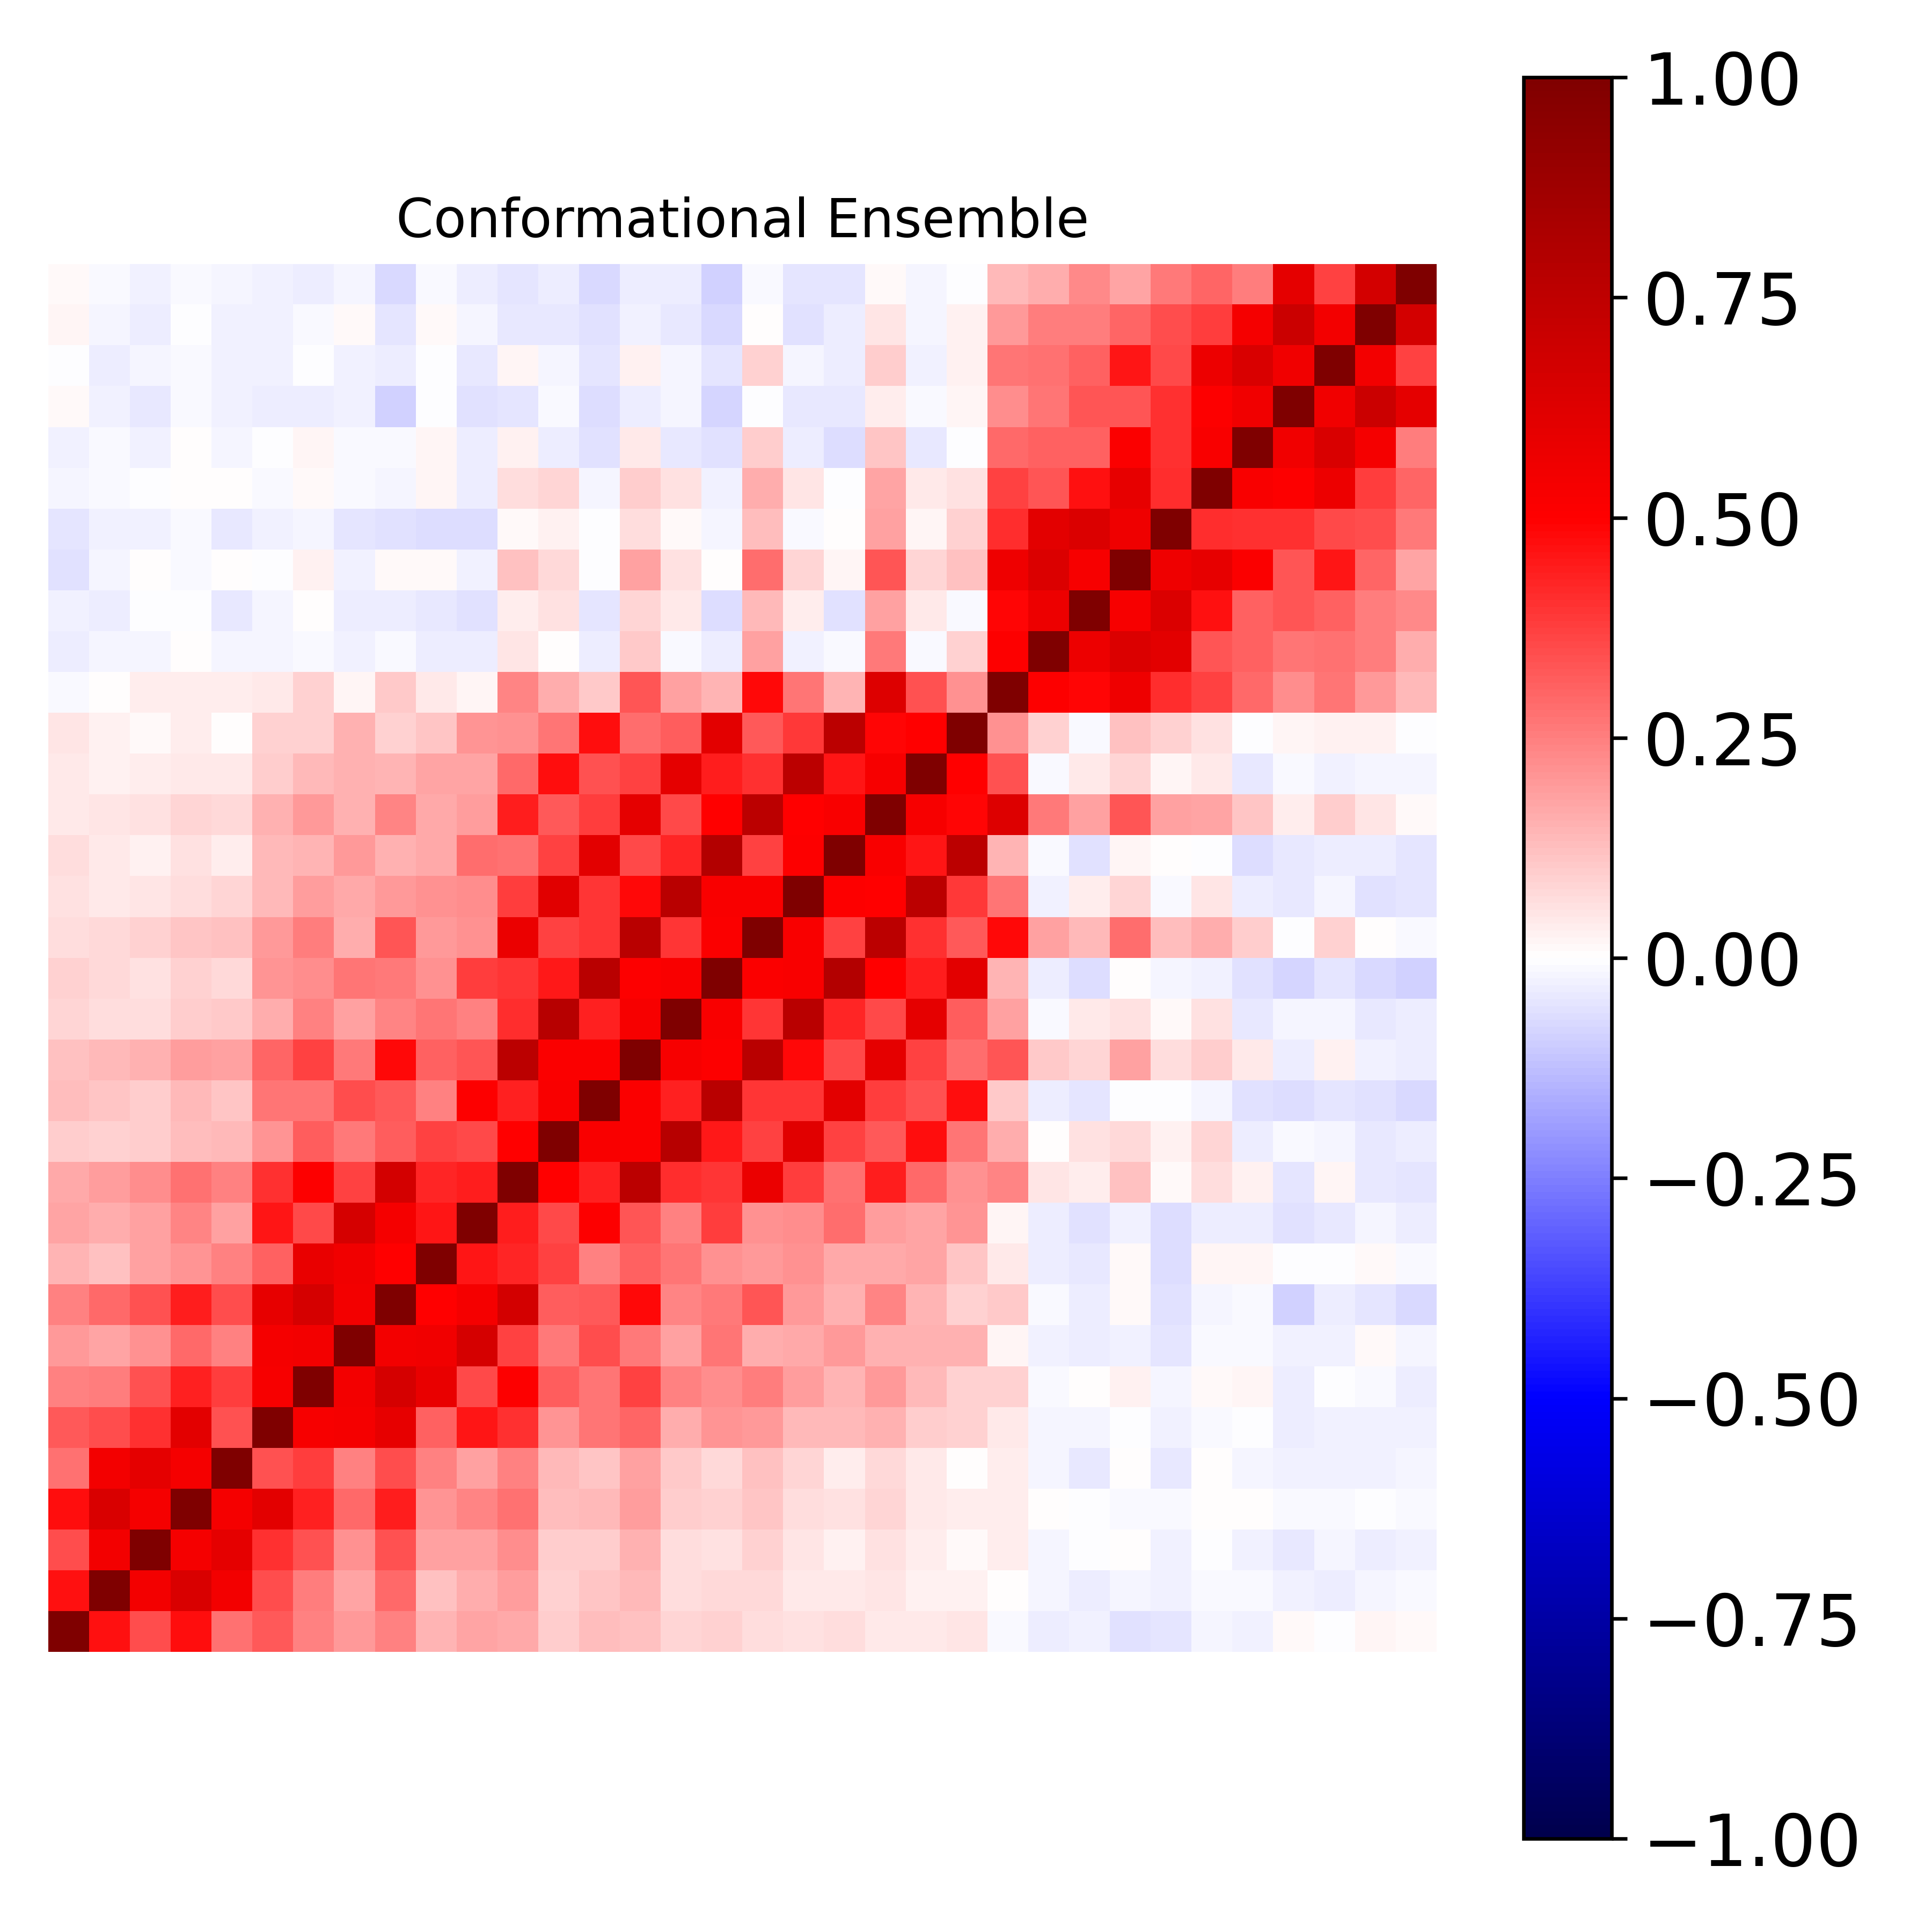

The file beside this chart, header and first rows:
1.000000000000000000e+00, 4.661927623688426614e-01, 3.499019833087788078e-01, 4.748559146958597488e-01, 2.784910701624865315e-01, 3.235371905622633215e-01, 2.431194641408039592e-01, 2.018587366504197012e-01, 2.485695269985532807e-01, 1.478608702337276537e-01, 1.755436080945707578e-01, 1.652578240456565317e-01, 9.652441301104686122e-02, 1.302902404427805083e-01, 1.241588018721319214e-01, 8.146643760521796174e-02, 8.985846598630557736e-02, 6.518424321183174941e-02, 5.736869421305163669e-02, 6.762040310251914155e-02, 4.389160099094422535e-02, 4.252047077174456874e-02, 4.968914879162018849e-02, -1.216293802682511492e-02
4.661927623688426614e-01, 1.000000000000000000e+00, 5.434910388951577076e-01, 6.474777530426866212e-01, 5.408788715220776977e-01, 3.478874259203210695e-01, 2.573192018074203502e-01, 1.758897129266220327e-01, 2.911944603260960829e-01, 1.199467786552920606e-01, 1.569309539650571295e-01, 1.915643785907779895e-01, 9.186262683889032110e-02, 1.098846214383418091e-01, 1.385493073013000231e-01, 6.436257345363029236e-02, 7.775959184286428127e-02, 7.755568090292394579e-02, 4.489680914097082115e-02, 4.481016083107445397e-02, 4.970135314827205109e-02, 3.048208119781559491e-02, 2.632815049429040530e-02, 6.203874677741048893e-03
3.499019833087788078e-01, 5.434910388951577076e-01, 1.000000000000000000e+00, 5.358963337831144091e-01, 5.990978594606726215e-01, 4.049525306997934782e-01, 3.419583484238084559e-01, 2.162412931344802614e-01, 3.392919315288974724e-01, 1.850843540437652479e-01, 1.801522337832070497e-01, 2.208514936465436895e-01, 9.592509799094525724e-02, 9.714276532313219359e-02, 1.488163544050343234e-01, 6.495974555493425062e-02, 6.227243127748639112e-02, 8.634932938855048590e-02, 4.906744093914482824e-02, 2.883881564968314090e-02, 6.217145275988483072e-02, 3.498560597151013918e-02, 8.236042018705534359e-03, 3.218055051455567805e-02
4.748559146958597488e-01, 6.474777530426866212e-01, 5.358963337831144091e-01, 1.000000000000000000e+00, 5.367888191223738614e-01, 6.049331555746829681e-01, 4.362163258293205170e-01, 2.914070675778035469e-01, 4.442282431856471869e-01, 2.049500094671020956e-01, 2.395963157174548219e-01, 2.752563149638657114e-01, 1.301690142864085631e-01, 1.371498501810372861e-01, 1.949412490977303902e-01, 9.513763918143951226e-02, 8.926451554342328121e-02, 1.105048331811823714e-01, 6.432343352973383943e-02, 5.649047825616061724e-02, 8.356774531342545109e-02, 4.431651252217329306e-02, 3.905380535358155686e-02, 3.801831032256103998e-02
2.784910701624865315e-01, 5.408788715220776977e-01, 5.990978594606726215e-01, 5.367888191223738614e-01, 1.000000000000000000e+00, 3.419625306353893945e-01, 3.763620516253928794e-01, 2.460403271372217926e-01, 3.503252450674587681e-01, 2.446836219903981147e-01, 1.806643964177890305e-01, 2.440469314743780038e-01, 1.386998131044962779e-01, 1.112035915530193153e-01, 1.819618944977192954e-01, 1.045697696099579521e-01, 7.725197790570990930e-02, 1.187460672576202969e-01, 7.908937339531599275e-02, 3.453752029488197511e-02, 7.291481977009928173e-02, 4.138551243639694566e-02, 3.618390860945824589e-03, 3.577581176849638916e-02
3.235371905622633215e-01, 3.478874259203210695e-01, 4.049525306997934782e-01, 6.049331555746829681e-01, 3.419625306353893945e-01, 1.000000000000000000e+00, 5.292346622052982452e-01, 5.337372299385134689e-01, 5.860955307299507977e-01, 3.084170627235051643e-01, 4.564838484552988795e-01, 4.017056440321695177e-01, 2.099352791170362442e-01, 2.693824269194089460e-01, 3.004696039757144277e-01, 1.585423174720679562e-01, 2.075345284023574766e-01, 1.962462634709450371e-01, 1.366037443392108253e-01, 1.363373607195765280e-01, 1.545387439988160916e-01, 1.009850546105234281e-01, 8.959320728570893677e-02, 4.555969115231137817e-02
2.431194641408039592e-01, 2.573192018074203502e-01, 3.419583484238084559e-01, 4.362163258293205170e-01, 3.763620516253928794e-01, 5.292346622052982452e-01, 1.000000000000000000e+00, 5.441392312471052817e-01, 6.628287063692495096e-01, 5.805532801244321917e-01, 3.552813964151322890e-01, 5.075153620846640790e-01, 3.182881131020764975e-01, 2.658099502184710361e-01, 3.747456262091512502e-01, 2.444447287128659330e-01, 2.214161833857511974e-01, 2.534293916206809549e-01, 1.899858094633064820e-01, 1.437088945664233008e-01, 1.953219045190716929e-01, 1.379588066710418504e-01, 9.194455975464936592e-02, 9.078173575775025372e-02
2.018587366504197012e-01, 1.758897129266220327e-01, 2.162412931344802614e-01, 2.914070675778035469e-01, 2.460403271372217926e-01, 5.337372299385134689e-01, 5.441392312471052817e-01, 1.000000000000000000e+00, 5.418161435135580017e-01, 5.481013089172712682e-01, 6.610962743143312670e-01, 3.672255327916417178e-01, 2.639114491638367421e-01, 3.501853959347258072e-01, 2.648040458328220770e-01, 1.874485227195088477e-01, 2.705982407219073571e-01, 1.583150427016986606e-01, 1.658781317252888965e-01, 1.993605677186594261e-01, 1.527223151614215402e-01, 1.535138056046908839e-01, 1.515419544241911887e-01, 1.631149937839337927e-02
2.485695269985532807e-01, 2.911944603260960829e-01, 3.392919315288974724e-01, 4.442282431856471869e-01, 3.503252450674587681e-01, 5.860955307299507977e-01, 6.628287063692495096e-01, 5.418161435135580017e-01, 1.000000000000000000e+00, 4.993649178611703765e-01, 5.347204473159801186e-01, 6.712606728849289661e-01, 3.175801255609312368e-01, 3.276217468703114255e-01, 4.794669838768835790e-01, 2.363650047546563271e-01, 2.600476005141844627e-01, 3.303703371873558670e-01, 2.011195737089493674e-01, 1.527343104289337339e-01, 2.354326346704628814e-01, 1.442040563048223867e-01, 9.308928846261232959e-02, 1.056182514805296263e-01
1.478608702337276537e-01, 1.199467786552920606e-01, 1.850843540437652479e-01, 2.049500094671020956e-01, 2.446836219903981147e-01, 3.084170627235051643e-01, 5.805532801244321917e-01, 5.481013089172712682e-01, 4.993649178611703765e-01, 1.000000000000000000e+00, 4.561196485996412697e-01, 4.241877105465762798e-01, 3.674067228760032333e-01, 2.490248134448502237e-01, 3.069961162040774627e-01, 2.694519213755274811e-01, 2.155931897674448761e-01, 1.998106615856671819e-01, 2.140627429010553417e-01, 1.663742807475470376e-01, 1.714743627568494355e-01, 1.763332049919806299e-01, 1.126954419865359991e-01, 4.595762657082227282e-02
1.755436080945707578e-01, 1.569309539650571295e-01, 1.801522337832070497e-01, 2.395963157174548219e-01, 1.806643964177890305e-01, 4.564838484552988795e-01, 3.552813964151322890e-01, 6.610962743143312670e-01, 5.347204473159801186e-01, 4.561196485996412697e-01, 1.000000000000000000e+00, 4.449582151254819484e-01, 3.592116191972068440e-01, 5.004629767383799166e-01, 3.294285834095925236e-01, 2.498810386074089007e-01, 3.800395765228434253e-01, 2.159029768036042352e-01, 2.223024068266245268e-01, 2.828399722610757117e-01, 1.950430566486830997e-01, 1.742132232424012661e-01, 2.040776080313184138e-01, 2.252519004093143928e-02
1.652578240456565317e-01, 1.915643785907779895e-01, 2.208514936465436895e-01, 2.752563149638657114e-01, 2.440469314743780038e-01, 4.017056440321695177e-01, 5.075153620846640790e-01, 3.672255327916417178e-01, 6.712606728849289661e-01, 4.241877105465762798e-01, 4.449582151254819484e-01, 1.000000000000000000e+00, 4.988973564262033089e-01, 4.347929452785152526e-01, 7.607933747610788888e-01, 4.106795406484851085e-01, 3.973843304183601877e-01, 5.765277576657079628e-01, 3.797495166738216188e-01, 2.799836471935388538e-01, 4.436814508609382424e-01, 2.895896720922263579e-01, 2.138353901575991423e-01, 2.395784291188231552e-01
9.652441301104686122e-02, 9.186262683889032110e-02, 9.592509799094525724e-02, 1.301690142864085631e-01, 1.386998131044962779e-01, 2.099352791170362442e-01, 3.182881131020764975e-01, 2.639114491638367421e-01, 3.175801255609312368e-01, 3.674067228760032333e-01, 3.592116191972068440e-01, 4.988973564262033089e-01, 1.000000000000000000e+00, 5.225115999396859889e-01, 5.081947726492285211e-01, 7.810150439676840639e-01, 4.484679121114801270e-01, 3.727666244885796121e-01, 6.164008547049035780e-01, 3.688160662393817346e-01, 3.252051527035521583e-01, 4.703126541545687433e-01, 2.722570205522761855e-01, 1.585954697111026657e-01
1.302902404427805083e-01, 1.098846214383418091e-01, 9.714276532313219359e-02, 1.371498501810372861e-01, 1.112035915530193153e-01, 2.693824269194089460e-01, 2.658099502184710361e-01, 3.501853959347258072e-01, 3.276217468703114255e-01, 2.490248134448502237e-01, 5.004629767383799166e-01, 4.347929452785152526e-01, 5.225115999396859889e-01, 1.000000000000000000e+00, 5.132577308667440885e-01, 4.327164440981206561e-01, 7.670263425489576292e-01, 3.953650365784077136e-01, 3.971504725078078279e-01, 6.091494863535129589e-01, 3.813927000378594112e-01, 3.364259238473559233e-01, 4.715702663922189397e-01, 1.047914159126798611e-01
1.241588018721319214e-01, 1.385493073013000231e-01, 1.488163544050343234e-01, 1.949412490977303902e-01, 1.819618944977192954e-01, 3.004696039757144277e-01, 3.747456262091512502e-01, 2.648040458328220770e-01, 4.794669838768835790e-01, 3.069961162040774627e-01, 3.294285834095925236e-01, 7.607933747610788888e-01, 5.081947726492285211e-01, 5.132577308667440885e-01, 1.000000000000000000e+00, 5.252782221388851980e-01, 5.074222870110356443e-01, 7.700917278555814427e-01, 4.792178051977497022e-01, 3.589213786297569264e-01, 5.963863574311882854e-01, 3.724900624151938899e-01, 2.826198214459825775e-01, 3.318052917518993783e-01
8.146643760521796174e-02, 6.436257345363029236e-02, 6.495974555493425062e-02, 9.513763918143951226e-02, 1.045697696099579521e-01, 1.585423174720679562e-01, 2.444447287128659330e-01, 1.874485227195088477e-01, 2.363650047546563271e-01, 2.694519213755274811e-01, 2.498810386074089007e-01, 4.106795406484851085e-01, 7.810150439676840639e-01, 4.327164440981206561e-01, 5.252782221388851980e-01, 1.000000000000000000e+00, 5.166992869540777411e-01, 3.932149073830987218e-01, 7.701665740752503542e-01, 4.273268444489050077e-01, 3.582175732035853821e-01, 5.988896179274149079e-01, 3.130307466908281433e-01, 1.800448536527031185e-01
8.985846598630557736e-02, 7.775959184286428127e-02, 6.227243127748639112e-02, 8.926451554342328121e-02, 7.725197790570990930e-02, 2.075345284023574766e-01, 2.214161833857511974e-01, 2.705982407219073571e-01, 2.600476005141844627e-01, 2.155931897674448761e-01, 3.800395765228434253e-01, 3.973843304183601877e-01, 4.484679121114801270e-01, 7.670263425489576292e-01, 5.074222870110356443e-01, 5.166992869540777411e-01, 1.000000000000000000e+00, 5.110553728445880184e-01, 5.222902065920840275e-01, 7.897559583462807620e-01, 4.928650571345956077e-01, 4.422983506103223550e-01, 6.060444495355374883e-01, 1.452981527679818308e-01
6.518424321183174941e-02, 7.755568090292394579e-02, 8.634932938855048590e-02, 1.105048331811823714e-01, 1.187460672576202969e-01, 1.962462634709450371e-01, 2.534293916206809549e-01, 1.583150427016986606e-01, 3.303703371873558670e-01, 1.998106615856671819e-01, 2.159029768036042352e-01, 5.765277576657079628e-01, 3.727666244885796121e-01, 3.953650365784077136e-01, 7.700917278555814427e-01, 3.932149073830987218e-01, 5.110553728445880184e-01, 1.000000000000000000e+00, 5.163353843108922092e-01, 3.727555959739622393e-01, 7.609426300361843420e-01, 4.031122725635178927e-01, 3.251651568371071721e-01, 4.813032548957901779e-01
5.736869421305163669e-02, 4.489680914097082115e-02, 4.906744093914482824e-02, 6.432343352973383943e-02, 7.908937339531599275e-02, 1.366037443392108253e-01, 1.899858094633064820e-01, 1.658781317252888965e-01, 2.011195737089493674e-01, 2.140627429010553417e-01, 2.223024068266245268e-01, 3.797495166738216188e-01, 6.164008547049035780e-01, 3.971504725078078279e-01, 4.792178051977497022e-01, 7.701665740752503542e-01, 5.222902065920840275e-01, 5.163353843108922092e-01, 1.000000000000000000e+00, 5.048825572631854275e-01, 4.982731708156841188e-01, 7.655374158019913056e-01, 3.843294065527920744e-01, 2.703614336112871164e-01
6.762040310251914155e-02, 4.481016083107445397e-02, 2.883881564968314090e-02, 5.649047825616061724e-02, 3.453752029488197511e-02, 1.363373607195765280e-01, 1.437088945664233008e-01, 1.993605677186594261e-01, 1.527343104289337339e-01, 1.663742807475470376e-01, 2.828399722610757117e-01, 2.799836471935388538e-01, 3.688160662393817346e-01, 6.091494863535129589e-01, 3.589213786297569264e-01, 4.273268444489050077e-01, 7.897559583462807620e-01, 3.727555959739622393e-01, 5.048825572631854275e-01, 1.000000000000000000e+00, 5.182280822142319998e-01, 4.580386177034405648e-01, 7.636377903799608236e-01, 1.425267185621440780e-01
4.389160099094422535e-02, 4.970135314827205109e-02, 6.217145275988483072e-02, 8.356774531342545109e-02, 7.291481977009928173e-02, 1.545387439988160916e-01, 1.953219045190716929e-01, 1.527223151614215402e-01, 2.354326346704628814e-01, 1.714743627568494355e-01, 1.950430566486830997e-01, 4.436814508609382424e-01, 3.252051527035521583e-01, 3.813927000378594112e-01, 5.963863574311882854e-01, 3.582175732035853821e-01, 4.928650571345956077e-01, 7.609426300361843420e-01, 4.982731708156841188e-01, 5.182280822142319998e-01, 1.000000000000000000e+00, 5.283934915164811841e-01, 4.892496890416702660e-01, 6.302536105151342882e-01
4.252047077174456874e-02, 3.048208119781559491e-02, 3.498560597151013918e-02, 4.431651252217329306e-02, 4.138551243639694566e-02, 1.009850546105234281e-01, 1.379588066710418504e-01, 1.535138056046908839e-01, 1.442040563048223867e-01, 1.763332049919806299e-01, 1.742132232424012661e-01, 2.895896720922263579e-01, 4.703126541545687433e-01, 3.364259238473559233e-01, 3.724900624151938899e-01, 5.988896179274149079e-01, 4.422983506103223550e-01, 4.031122725635178927e-01, 7.655374158019913056e-01, 4.580386177034405648e-01, 5.283934915164811841e-01, 1.000000000000000000e+00, 4.989687818398627073e-01, 3.363986706636234447e-01
4.968914879162018849e-02, 2.632815049429040530e-02, 8.236042018705534359e-03, 3.905380535358155686e-02, 3.618390860945824589e-03, 8.959320728570893677e-02, 9.194455975464936592e-02, 1.515419544241911887e-01, 9.308928846261232959e-02, 1.126954419865359991e-01, 2.040776080313184138e-01, 2.138353901575991423e-01, 2.722570205522761855e-01, 4.715702663922189397e-01, 2.826198214459825775e-01, 3.130307466908281433e-01, 6.060444495355374883e-01, 3.251651568371071721e-01, 3.843294065527920744e-01, 7.636377903799608236e-01, 4.892496890416702660e-01, 4.989687818398627073e-01, 1.000000000000000000e+00, 2.149049966894392150e-01
-1.216293802682511492e-02, 6.203874677741048893e-03, 3.218055051455567805e-02, 3.801831032256103998e-02, 3.577581176849638916e-02, 4.555969115231137817e-02, 9.078173575775025372e-02, 1.631149937839337927e-02, 1.056182514805296263e-01, 4.595762657082227282e-02, 2.252519004093143928e-02, 2.395784291188231552e-01, 1.585954697111026657e-01, 1.047914159126798611e-01, 3.318052917518993783e-01, 1.800448536527031185e-01, 1.452981527679818308e-01, 4.813032548957901779e-01, 2.703614336112871164e-01, 1.425267185621440780e-01, 6.302536105151342882e-01, 3.363986706636234447e-01, 2.149049966894392150e-01, 1.000000000000000000e+00
-3.770865965165077355e-02, -1.770113002392518717e-02, -1.710666708641465569e-02, 4.318689290676462622e-03, -1.824667027030337993e-02, -1.583962128688138141e-02, -1.051349144452055212e-02, -2.614529464530966629e-02, -1.193540684887696608e-02, -3.512089728922743875e-02, -3.611821603510932677e-02, 4.805642794219574382e-02, 3.140650456261482194e-03, -3.344417158180618133e-02, 1.059577625647496885e-01, -1.421683290437533720e-02, -3.142048422097429294e-02, 1.868232811389719805e-01, -2.962552044047522815e-02, -1.117151951130743517e-02, 2.609871257104055542e-01, -1.132645677916103814e-02, 8.688343368965278923e-02, 5.000119882118151393e-01
-2.767724277352759041e-02, -3.591528995342027630e-02, -9.659951890604034919e-04, -4.799410894760864840e-03, -4.161986303733893749e-02, -1.587222738684487128e-02, 6.926727788006571164e-03, -3.671525774426255551e-02, -3.796438304909042355e-02, -3.967697180157578329e-02, -5.545607979897556467e-02, 3.501161833112614169e-02, 5.546313499915779544e-02, -5.392975845834267756e-02, 8.240841545630517295e-02, 4.527743740474916151e-02, -6.867023064087213191e-02, 1.397781043350078689e-01, 3.402564208976676524e-02, -6.145784537335360898e-02, 1.848893254571893630e-01, 4.433096134599285448e-02, -1.246046114247436123e-02, 4.902275880904397032e-01
-5.917898075193513824e-02, -1.765630449015413023e-02, 4.599482961609550349e-04, -1.070486551995738188e-02, 6.978899244829906562e-03, -6.263604979278477626e-03, 2.453538834372431809e-02, -2.813297480783494633e-02, 8.553385183444311979e-03, 1.374206062156955142e-02, -2.962292102682432746e-02, 1.215713222181553366e-01, 7.326386276048252322e-02, -7.498655528971969429e-03, 1.846502720370784556e-01, 5.623133063969424500e-02, 4.121810975486944750e-03, 2.884350934993482607e-01, 8.018918580892601955e-02, 1.658507304986605105e-02, 3.352360587267046999e-01, 8.437381585858490241e-02, 1.179673664312846926e-01, 5.556663885478567710e-01
-4.897966826296068499e-02, -2.451051210920764806e-02, -2.810697945789211033e-02, -1.238724602252875076e-02, -4.373059837150271301e-02, -2.589075253339045979e-02, -1.622660937268947945e-02, -5.323964234928870581e-02, -5.872937959557139598e-02, -7.008960757896752491e-02, -6.579437593218290248e-02, 8.303392737762616341e-03, 2.431959519283901500e-02, -6.862330888540307122e-03, 6.428349315957511412e-02, 1.449442555830332546e-02, -2.104448840462188469e-02, 1.256848649542283980e-01, -9.709691025690365962e-03, 4.317939471356454541e-03, 1.813811668821155576e-01, 1.571573853327982301e-02, 8.750214140158310561e-02, 4.123960362710866745e-01
-1.676867403908247067e-02, -1.107098304454307534e-02, -8.807817658609705305e-04, 3.403682132162499149e-03, 3.141395226813775612e-03, -8.246035563116980646e-03, 1.354913616866650419e-02, -7.943502893692604150e-03, -1.574848924382668894e-02, 1.621590837507680405e-02, -3.325017138637598874e-02, 6.473303039850362983e-02, 7.955494265944383636e-02, -1.875237854628329648e-02, 9.526077400949801988e-02, 5.565346824242480006e-02, -2.528495842514627903e-02, 1.636076548468415881e-01, 5.041826895447767964e-02, -4.320691686251180649e-03, 1.747975499477665562e-01, 4.678801245585925694e-02, 5.858159086189165810e-02, 3.705565505979785401e-01
-2.747991317652656237e-02, -1.483531504215758641e-02, -2.457985879540107096e-02, 5.719325910395239160e-03, -1.967464107543534860e-02, -1.363690548435914172e-03, 1.804031083538460214e-02, -1.402906769180293188e-02, -1.139974551058777798e-02, 1.788546681836819877e-02, -3.378053845308853081e-02, 2.954378906344368866e-02, -3.527257856694282490e-02, -6.000832814925925740e-02, 4.304091574566437650e-02, -4.538842553522789980e-02, -5.857153977460245048e-02, 1.006430541372373699e-01, -3.829587615944701762e-02, -6.667842480501139091e-02, 1.136837794787516343e-01, -3.989100277131783778e-02, -2.134727907172285534e-03, 2.921756909372402733e-01
1.236535732302218756e-02, -2.523344041513695887e-02, -4.644520375399970730e-02, -8.618569126357783147e-03, -3.043272357554527296e-02, -3.543810401380963898e-02, -3.265695065916147943e-02, -2.519729879972547673e-02, -8.637602039789320230e-02, -6.883297067492330328e-03, -5.598294411669476472e-02, -4.813424254738520730e-02, -1.523791516468691112e-02, -6.763413799089557088e-02, -3.223833642532244331e-02, -2.048009454645274494e-02, -8.116000115721941355e-02, -1.215370202479892133e-03, -4.550064216592269312e-02, -4.158815284537704243e-02, 3.756361581784160852e-02, -1.246568477827827114e-02, 2.236879842815581859e-02, 2.249600790689892105e-01
-5.686617685741062606e-03, -3.156772351644667601e-02, -2.098990062408352328e-02, -1.352221184571040201e-02, -2.476620135338787609e-02, -2.396231798985182931e-02, -1.327111690079006267e-03, -2.581517641186651876e-02, -3.896111693770668016e-02, -1.204496908945286221e-03, -4.116894504346080980e-02, 2.030555366928995034e-02, -1.635955306508588003e-02, -5.253761104710542862e-02, 3.090019227189022208e-02, -2.137689709627358520e-02, -4.936356423072100347e-02, 9.255973112638427036e-02, -1.986062544028971075e-02, -3.474859558213354294e-02, 1.013233338196337374e-01, -2.584825740884676842e-02, 2.742426451580936425e-02, 2.656806336405089786e-01
1.713587246376887044e-02, -1.631409778908193137e-02, -3.173946460212609399e-02, -2.238984103141733071e-04, -2.912571190932157841e-02, -2.661274959997322886e-02, -8.601823954689996957e-03, 1.428986593169850709e-02, -5.377779903715601550e-02, 1.403497802741732886e-02, -1.639853795218235502e-02, -4.384453390302549963e-02, -4.683081428156374293e-02, -6.237931736253559539e-02, -2.809936057825114172e-02, -4.379502624050717746e-02, -7.054165290416793133e-02, 4.920087964522014412e-03, -6.051281195855176542e-02, -3.554924684573419064e-02, 4.863009884942784411e-02, -1.839431732116149007e-02, 2.794695122741767609e-02, 1.972636919490032559e-01
1.044967452965411304e-02, -1.477077093128180939e-02, -2.675448000605484822e-02, -1.233365853918905013e-02, -2.155780034121005870e-02, -2.694551961843637614e-02, -3.859615560723187594e-02, -1.594900243499343742e-02, -7.316886607073216919e-02, -9.837601422774393256e-03, -3.838858863056712062e-02, -5.273825907433515869e-02, -3.355459279598763805e-02, -7.524595988222385068e-02, -3.578290002941288822e-02, -3.558160237261079328e-02, -9.055928433313382986e-02, -8.494173027190996678e-03, -5.427218063733146164e-02, -4.820597544328369261e-02, 1.206580135501618065e-02, -1.688859306534636409e-02, -3.391391758731552523e-03, 1.371509960643147730e-01
